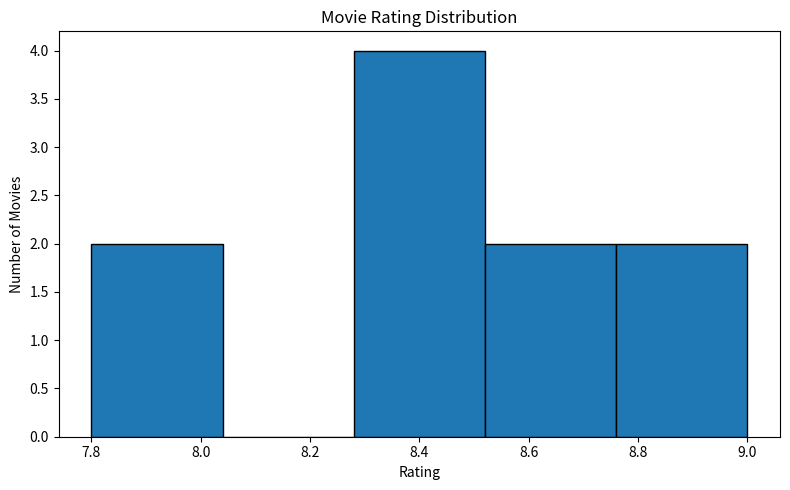
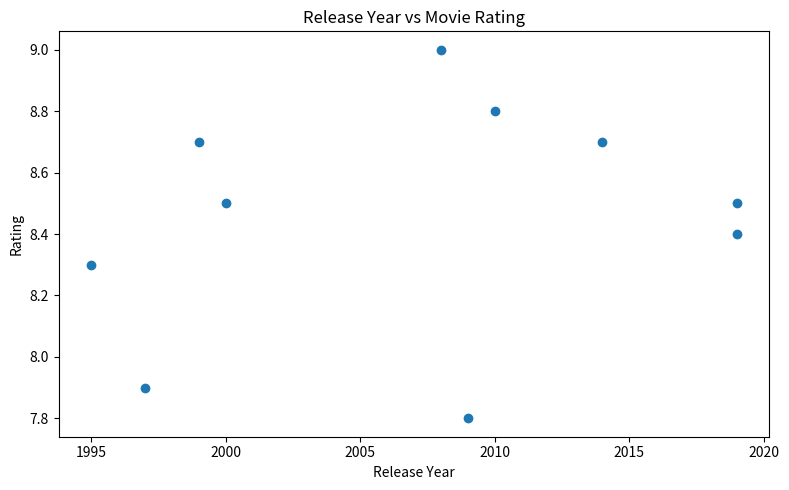

Source code (Python) for these figures, in order:
import pandas as pd
import numpy as np
import matplotlib.pyplot as plt

data = {
    "title": [
        "Avatar", "Titanic", "Inception", "The Dark Knight",
        "Interstellar", "Gladiator", "The Matrix",
        "Parasite", "Avengers Endgame", "Toy Story"
    ],
    "genres": [
        "Action|Adventure", "Drama|Romance", "Sci-Fi|Thriller",
        "Action|Crime", "Sci-Fi|Drama", "Action|Drama",
        "Sci-Fi|Action", "Drama|Thriller", "Action|Adventure",
        "Animation|Comedy"
    ],
    "year": [2009, 1997, 2010, 2008, 2014, 2000, 1999, 2019, 2019, 1995],
    "rating": [7.8, 7.9, 8.8, 9.0, 8.7, 8.5, 8.7, 8.5, 8.4, 8.3]
}

df = pd.DataFrame(data)

df.to_csv("movies_cleaned.csv", index=False)

print("===== DATASET OVERVIEW =====")
print("Rows:", len(df))
print("Columns:", len(df.columns))

print("\n===== BASIC STATISTICS =====")
print(df[["year", "rating"]].describe().round(2))

print("\n===== HIGHEST RATED MOVIES =====")
highest = df.nlargest(5, "rating")
print(highest[["title", "year", "rating"]].to_string(index=False))

print("\n===== LOWEST RATED MOVIES =====")
lowest = df.nsmallest(5, "rating")
print(lowest[["title", "year", "rating"]].to_string(index=False))

print("\n===== AVERAGE RATING BY GENRE =====")
genre_data = df.assign(genres=df["genres"].str.split("|")).explode("genres")
genre_ratings = genre_data.groupby("genres")["rating"].mean().sort_values(ascending=False)
print(genre_ratings.round(2))

print("\n===== MOVIES BY YEAR =====")
year_counts = df.groupby("year").size().sort_values(ascending=False)
print(year_counts)

print("\n===== KEY FINDINGS =====")
print("1. The highest rated movie is:", highest.iloc[0]["title"])
print("2. The lowest rated movie is:", lowest.iloc[0]["title"])
print("3. The average movie rating is:", round(df["rating"].mean(), 2))
print("4. The highest rating is:", df["rating"].max())
print("5. The lowest rating is:", df["rating"].min())

correlation = df["year"].corr(df["rating"])
print("6. Correlation between release year and rating:", round(correlation, 2))

plt.figure(figsize=(8, 5))
plt.hist(df["rating"], bins=5, edgecolor="black")
plt.title("Movie Rating Distribution")
plt.xlabel("Rating")
plt.ylabel("Number of Movies")
plt.tight_layout()
plt.savefig("rating_distribution.png")
plt.show()

plt.figure(figsize=(8, 5))
plt.scatter(df["year"], df["rating"])
plt.title("Release Year vs Movie Rating")
plt.xlabel("Release Year")
plt.ylabel("Rating")
plt.tight_layout()
plt.savefig("year_rating_relationship.png")
plt.show()
